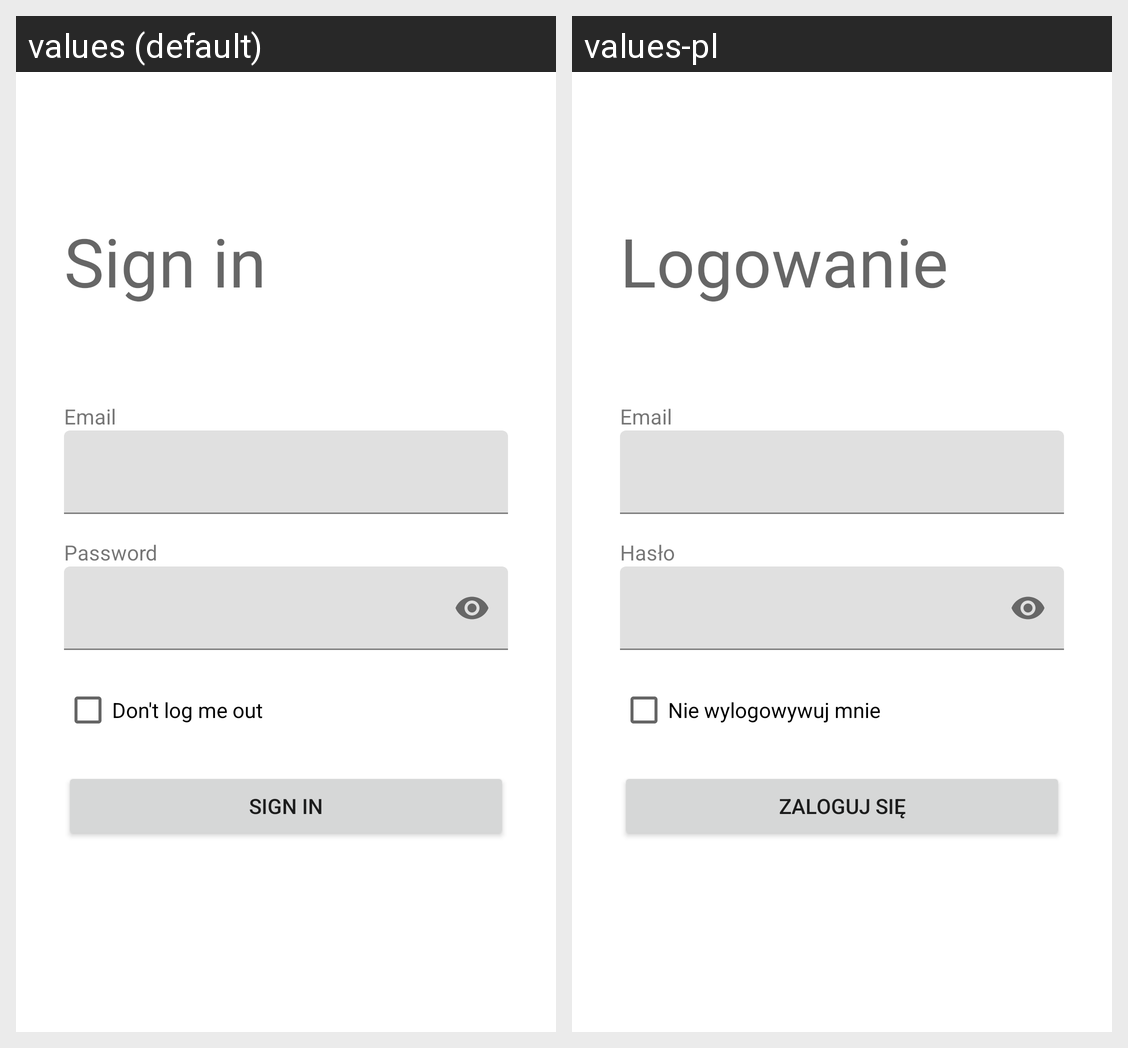

The Android screen above is rendered under two locales of the same app. Produce the string resources it draws, with the default and per-locale values.
Android screen res/layout/activity_sign_in.xml rendered under 2 locales, left to right: values (default), values-pl. Device: Nexus 5 (rendered at 1080×1920; each locale shown at half size, 540×960, under a caption strip naming it); theme AppTheme.
Strings drawn on this screen, with the default value and each locale's value (text and hints the layout hard-codes, and strings that could not be matched under every locale, appear in the picture but are not listed):

sign_in
  values: Sign in
  values-pl: Logowanie

email
  values: Email
  values-pl: Email

password
  values: Password
  values-pl: Hasło

dont_log_off
  values: Don't log me out
  values-pl: Nie wylogowywuj mnie

sign_in_btn
  values: Sign in
  values-pl: Zaloguj się
